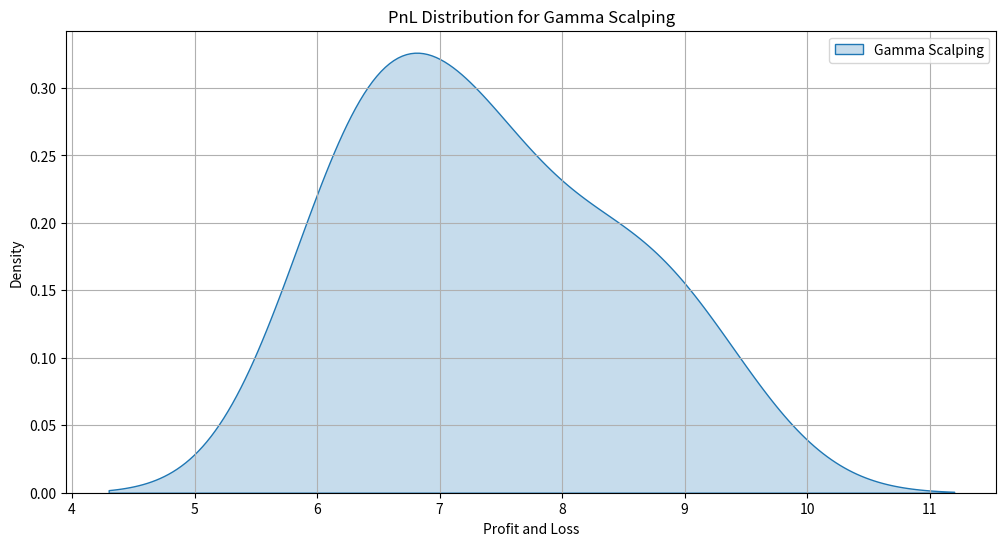

This figure's Python source:
import numpy as np
import matplotlib.pyplot as plt
from scipy.stats import norm
import seaborn as sns
from tqdm import tqdm

# Option parameters
S0 = 100       # Initial stock price
K = 100        # Strike price
r = 0.05       # Risk-free interest rate
sigma = 0.2    # Volatility
T = 1.0        # Time to maturity in years
dt = 1/252     # Time step (daily)
N = int(T/dt)  # Number of time steps
n_sim = 10   # Number of simulations

# Black-Scholes functions
def black_scholes_call_price(S, K, T, r, sigma):
    d1 = (np.log(S/K) + (r + 0.5*sigma**2)*T) / (sigma*np.sqrt(T))
    d2 = d1 - sigma*np.sqrt(T)
    call_price = S * norm.cdf(d1) - K * np.exp(-r*T) * norm.cdf(d2)
    return call_price

def black_scholes_delta(S, K, T, r, sigma):
    d1 = (np.log(S/K) + (r + 0.5*sigma**2)*T) / (sigma*np.sqrt(T))
    delta = norm.cdf(d1)
    return delta

def black_scholes_gamma(S, K, T, r, sigma):
    d1 = (np.log(S/K) + (r + 0.5*sigma**2)*T) / (sigma*np.sqrt(T))
    gamma = norm.pdf(d1) / (S * sigma * np.sqrt(T))
    return gamma

# Simulate GBM paths
def simulate_gbm_paths(S0, r, sigma, T, dt, n_sim):
    N = int(T/dt)
    S_paths = np.zeros((n_sim, N))
    S_paths[:, 0] = S0
    for i in range(1, N):
        z = np.random.standard_normal(n_sim)
        S_paths[:, i] = S_paths[:, i-1] * np.exp((r - 0.5 * sigma**2) * dt + sigma * np.sqrt(dt) * z)
    return S_paths

# Gamma scalping strategy
def gamma_scalping(S_paths, K, r, sigma, T, dt):
    n_sim, N = S_paths.shape
    portfolio_values = np.zeros((n_sim, N))
    
    for i in tqdm( range(n_sim)): 
        cash = 0
        shares = 0
        for t in range(N):
            S = S_paths[i, t]
            tau = T - t*dt
            
            delta = black_scholes_delta(S, K, tau, r, sigma) if tau > 0 else 0
            gamma = black_scholes_gamma(S, K, tau, r, sigma) if tau > 0 else 0
            
            if t == 0:
                shares = delta
                cash = black_scholes_call_price(S, K, tau, r, sigma) - shares * S
            else:
                shares_new = delta
                delta_shares = shares_new - shares
                cash -= delta_shares * S
                shares = shares_new

                # Gamma scalping: profit from mean-reverting price movements
                if t > 0 and np.abs(S_paths[i, t] - S_paths[i, t-1]) > 0:
                    gamma_scalping_pnl = 0.5 * gamma * (S_paths[i, t] - S_paths[i, t-1])**2
                    cash += gamma_scalping_pnl
            
            portfolio_values[i, t] = shares * S + cash
        
        # At maturity, settle the option
        payoff = max(S_paths[i, -1] - K, 0)
        portfolio_values[i, -1] -= payoff
    
    pnl = portfolio_values[:, -1]
    return pnl

# Simulate asset price paths
S_paths = simulate_gbm_paths(S0, r, sigma, T, dt, n_sim)

# Gamma scalping PnL
pnl_gamma_scalping = gamma_scalping(S_paths, K, r, sigma, T, dt)

# Plot PnL distribution for gamma scalping
plt.figure(figsize=(12,6))
sns.kdeplot(pnl_gamma_scalping, label='Gamma Scalping', shade=True)
plt.title('PnL Distribution for Gamma Scalping')
plt.xlabel('Profit and Loss')
plt.ylabel('Density')
plt.legend()
plt.grid(True)
plt.show()

# Summary statistics
print('Gamma Scalping PnL:')
print('Mean:', np.mean(pnl_gamma_scalping))
print('Std Dev:', np.std(pnl_gamma_scalping))
print('Median:', np.median(pnl_gamma_scalping))
print('5th Percentile:', np.percentile(pnl_gamma_scalping, 5))
print('95th Percentile:', np.percentile(pnl_gamma_scalping, 95))
